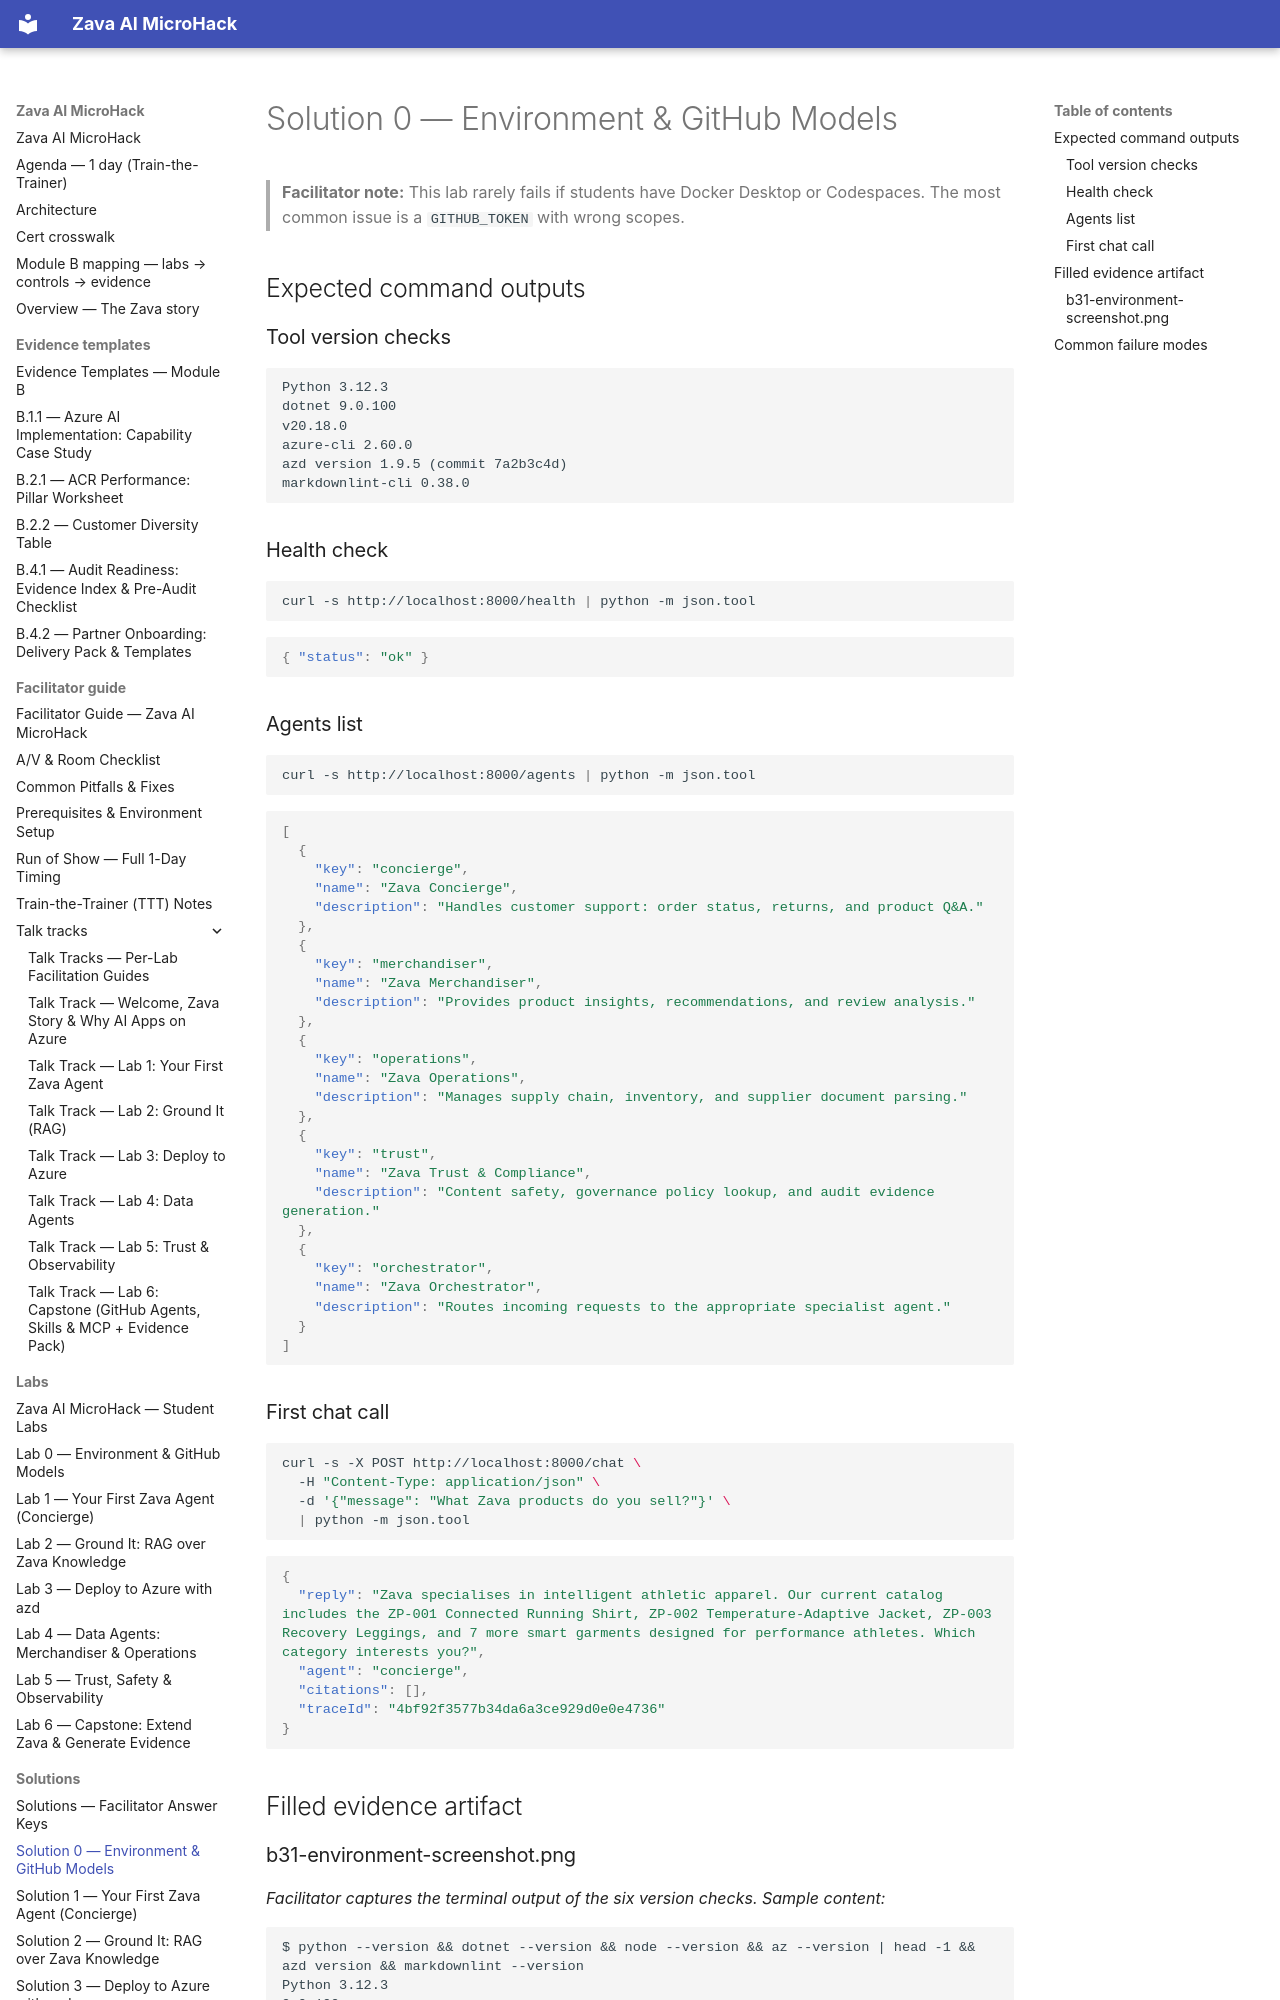

repository: NikoMix/microhack-ai-apps · page: solutions/solution0/index.html · generator: mkdocs

# Solution 0 — Environment & GitHub Models

> **Facilitator note:** This lab rarely fails if students have Docker Desktop or Codespaces. The
> most common issue is a `GITHUB_TOKEN` with wrong scopes.

## Expected command outputs

### Tool version checks

```text
Python 3.12.3
dotnet 9.0.100
v20.18.0
azure-cli 2.60.0
azd version 1.9.5 (commit 7a2b3c4d)
markdownlint-cli 0.38.0
```

### Health check

```bash
curl -s http://localhost:8000/health | python -m json.tool
```

```json
{ "status": "ok" }
```

### Agents list

```bash
curl -s http://localhost:8000/agents | python -m json.tool
```

```json
[
  {
    "key": "concierge",
    "name": "Zava Concierge",
    "description": "Handles customer support: order status, returns, and product Q&A."
  },
  {
    "key": "merchandiser",
    "name": "Zava Merchandiser",
    "description": "Provides product insights, recommendations, and review analysis."
  },
  {
    "key": "operations",
    "name": "Zava Operations",
    "description": "Manages supply chain, inventory, and supplier document parsing."
  },
  {
    "key": "trust",
    "name": "Zava Trust & Compliance",
    "description": "Content safety, governance policy lookup, and audit evidence generation."
  },
  {
    "key": "orchestrator",
    "name": "Zava Orchestrator",
    "description": "Routes incoming requests to the appropriate specialist agent."
  }
]
```

### First chat call

```bash
curl -s -X POST http://localhost:8000/chat \
  -H "Content-Type: application/json" \
  -d '{"message": "What Zava products do you sell?"}' \
  | python -m json.tool
```

```json
{
  "reply": "Zava specialises in intelligent athletic apparel. Our current catalog includes the ZP-001 Connected Running Shirt, ZP-002 Temperature-Adaptive Jacket, ZP-003 Recovery Leggings, and 7 more smart garments designed for performance athletes. Which category interests you?",
  "agent": "concierge",
  "citations": [],
  "traceId": "4bf92f3577b34da6a3ce929d0e0e4736"
}
```

## Filled evidence artifact
